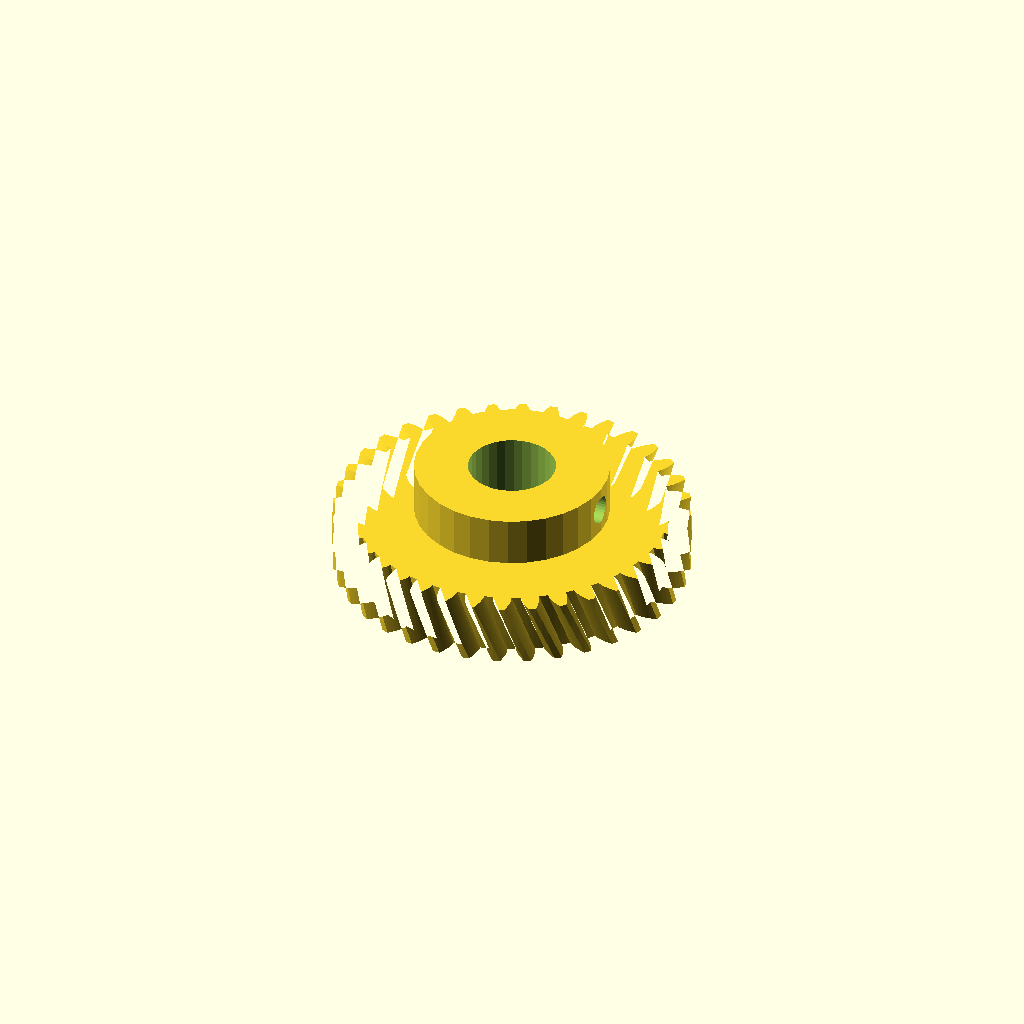
Cell 1: rendered with the file's own defaults.
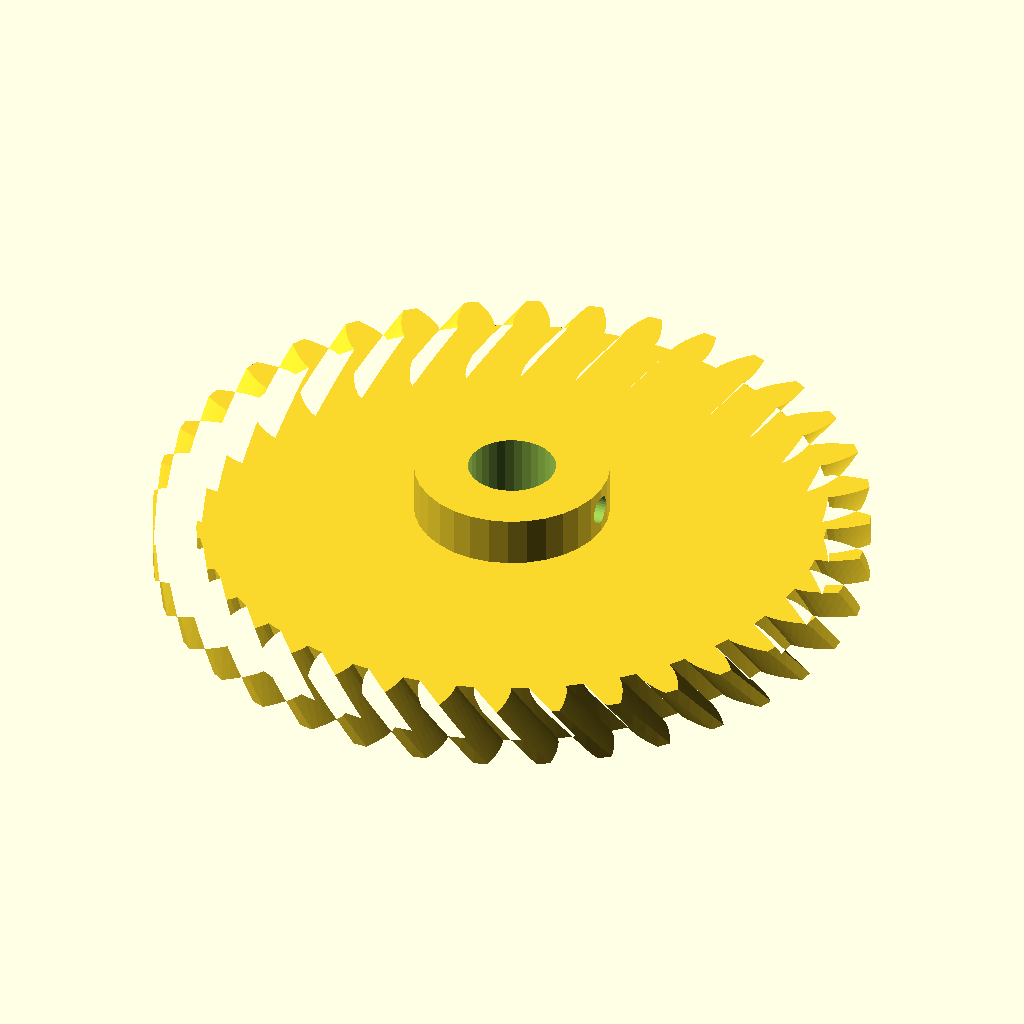
Cell 2 — module_m set to 3, the other parameters unchanged.
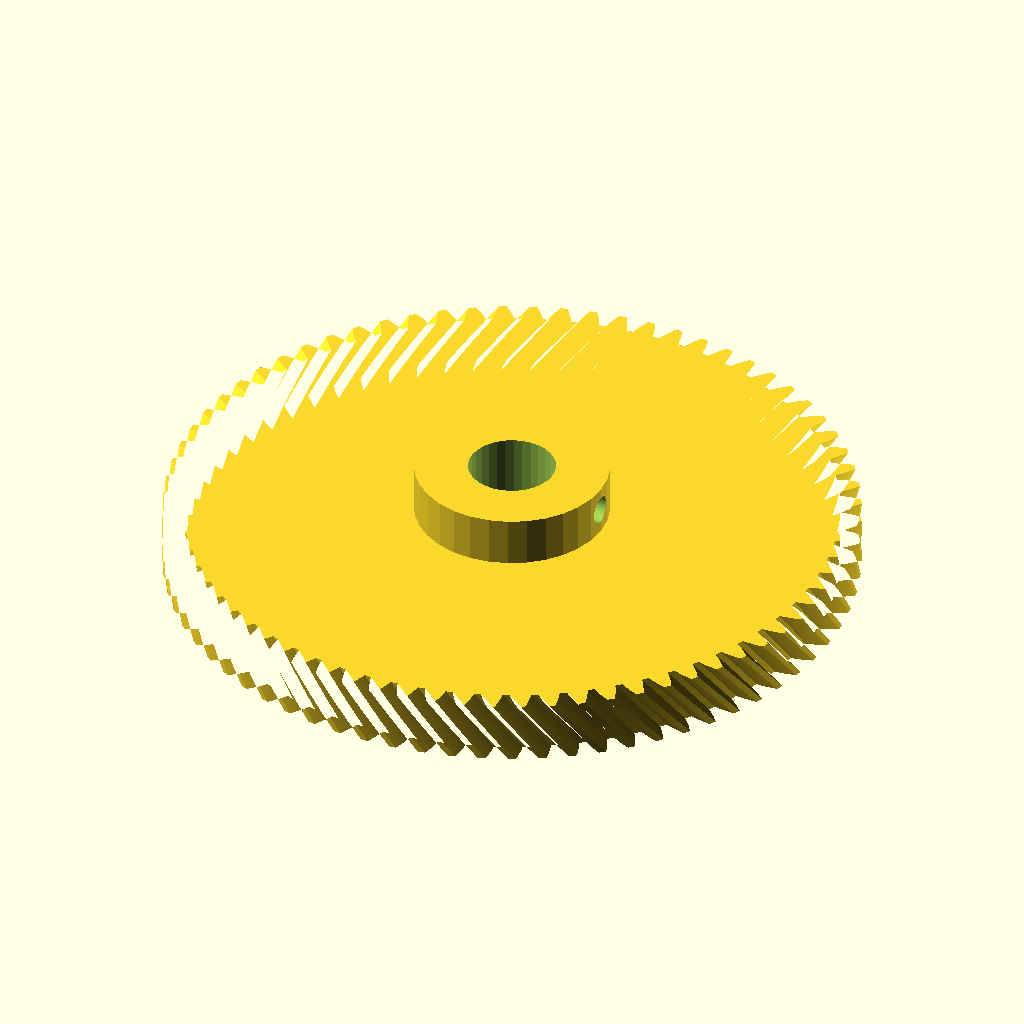
Cell 3: the same model with teeth = 72.
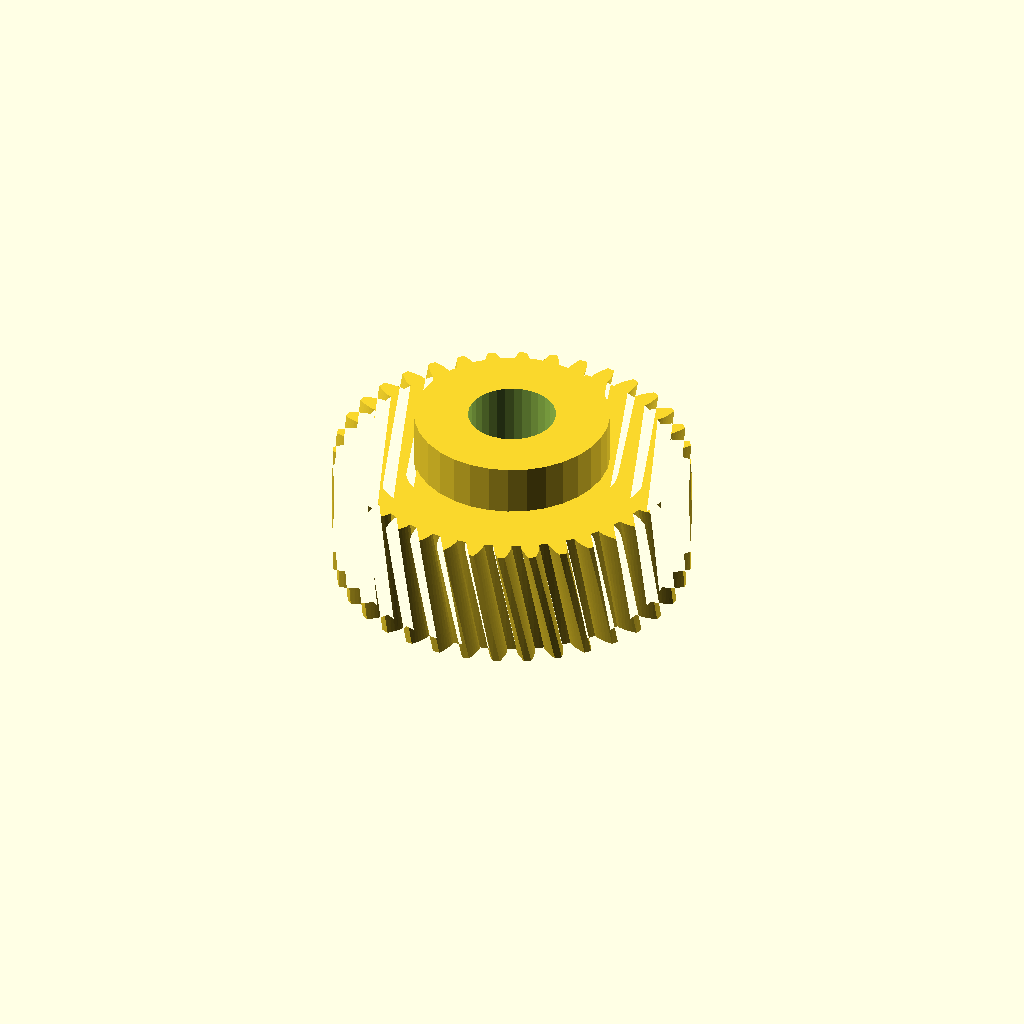
Cell 4: face_w = 20 (everything else at default).
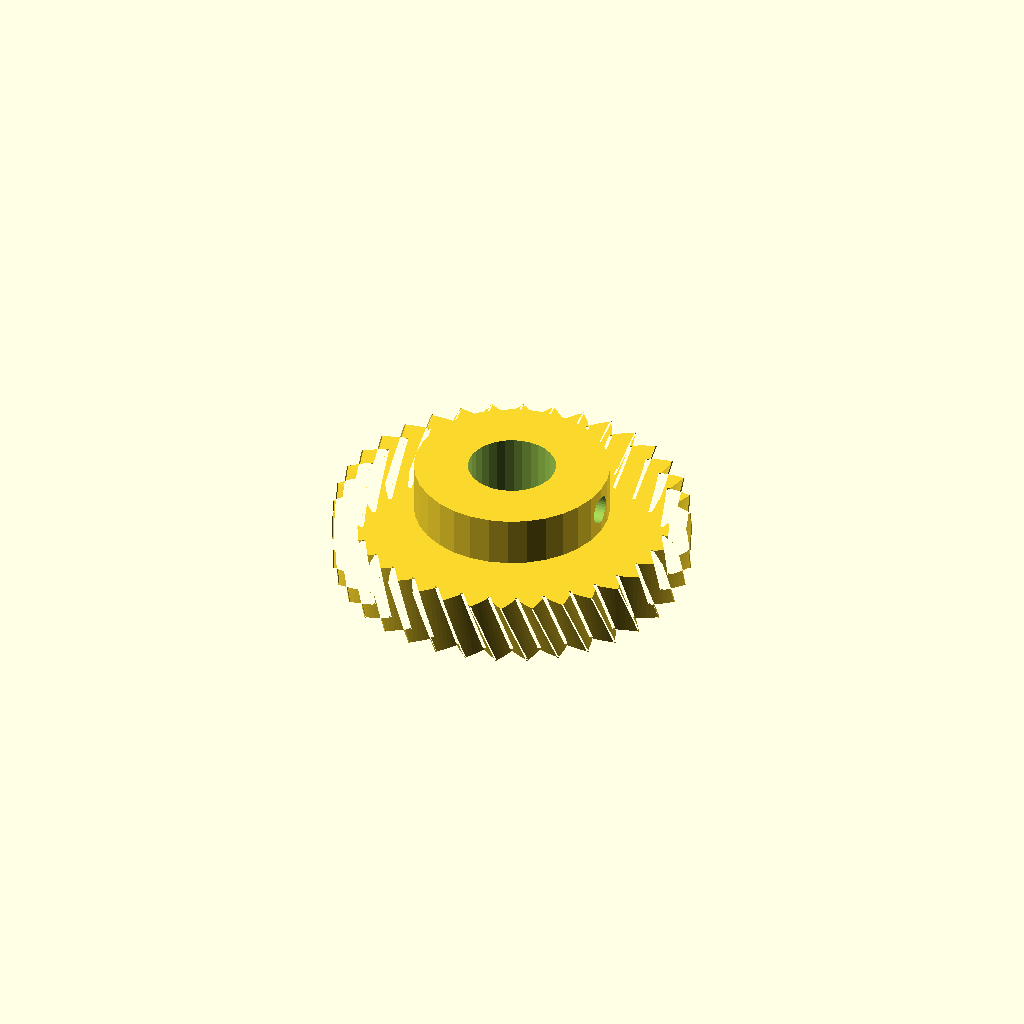
Cell 5 — pa set to 40, the other parameters unchanged.
One fixed orthographic camera (rotation 55°, 0°, 25°; colour scheme Cornfield) for every cell.
Source of the model, optional_data/data/gen2/helicalgears/part_0016.scad:
$fn = 32;

// ----------------------------------------------------------------------
// Helical gear: m=1.5 z=36, helix 23 deg, 57 mm x 18 mm
// ----------------------------------------------------------------------

// --- parameters (mm) ---
module_m = 1.5;           // normal module
teeth = 36;               // number of teeth
face_w = 10;              // face width
pa = 20;                  // pressure angle, deg
helix = 23;               // helix angle, deg
twist = 8.52;             // total twist over the face, deg
slices = 4;               // twist divisions
bore_d = 14;              // shaft bore
hub_d = 31.2;             // hub diameter
hub_h = 8;                // hub above the face
set_d = 4.5;              // set screw tap hole
set_z = 14;               // set screw height

/* --- involute profile --- */
pitch_r = module_m * teeth / 2;
base_r = pitch_r * cos(pa);
tip_r = pitch_r + module_m;
root_r = pitch_r - 1.25 * module_m;
flank_steps = 6;

function inv_deg(a) = (tan(a) - a * PI / 180) * 180 / PI;
function flank_r(i) = root_r + (tip_r - root_r) * i / flank_steps;
function half_angle(r) = 90 / teeth + inv_deg(pa) - inv_deg(acos(min(1, base_r / r)));
function tooth_pt(k, i, side) =
    let (r = flank_r(i), a = k * 360 / teeth + side * half_angle(r))
    [r * cos(a), r * sin(a)];

module tooth_profile() {
  polygon(points = [
    for (k = [0 : teeth - 1])
      each [
        for (i = [0 : flank_steps]) tooth_pt(k, i, -1),
        for (i = [flank_steps : -1 : 0]) tooth_pt(k, i, 1),
        let (ta = (k + 0.5) * 360 / teeth)
          [root_r * cos(ta), root_r * sin(ta)]
      ]
  ]);
}

module gear_disc() {
  linear_extrude(height = face_w, twist = twist, slices = slices) tooth_profile();
}

module hub_boss() {
  translate([0, 0, face_w - 1]) cylinder(h = hub_h + 1, d = hub_d);
}

difference() {
  union() {
    gear_disc();
    hub_boss();
  }
  translate([0, 0, -1]) cylinder(h = face_w + hub_h + 3, d = bore_d);
  /* set screw, drilled radially */
  translate([-1, 0, set_z]) rotate([0, 90, 0]) cylinder(h = hub_d / 2 + 3, d = set_d);
}
Customizer parameters (derived from the source; name, type, default, range or options):
module_m: number, default 1.5
teeth: number, default 36
face_w: number, default 10
pa: number, default 20
helix: number, default 23
twist: number, default 8.52
slices: number, default 4
bore_d: number, default 14
hub_d: number, default 31.2
hub_h: number, default 8
set_d: number, default 4.5
set_z: number, default 14
flank_steps: number, default 6
